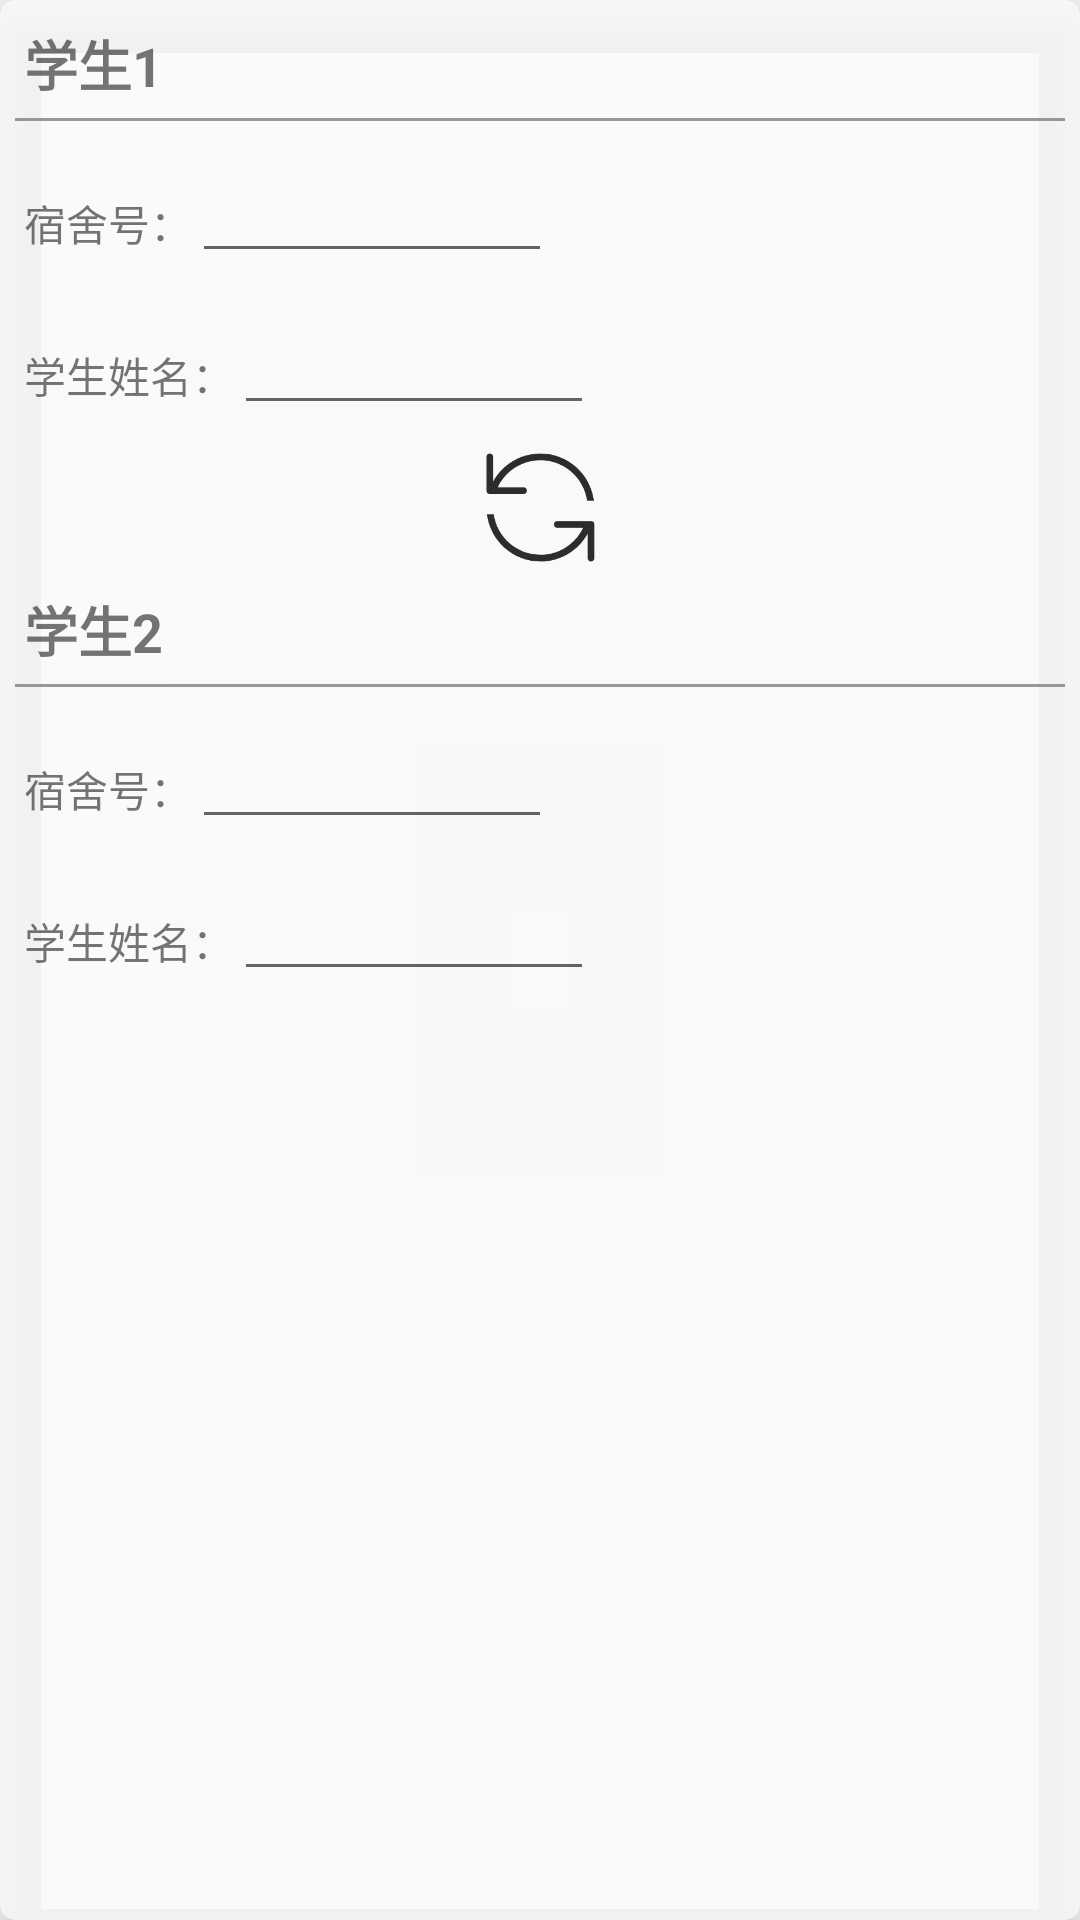

The Android layout XML behind this screen, and the referenced resources:
<!-- AndroidManifest.xml: application theme AppTheme -->
<!-- res/layout/dorm_update_layout.xml -->
<?xml version="1.0" encoding="utf-8"?>
<android.support.v7.widget.CardView xmlns:android="http://schemas.android.com/apk/res/android"
    xmlns:app="http://schemas.android.com/apk/res-auto"
    xmlns:tools="http://schemas.android.com/tools"
    android:layout_width="match_parent"
    android:layout_height="wrap_content"
    android:layout_marginBottom="4dp"
    android:layout_marginLeft="4dp"
    android:layout_marginRight="4dp"
    android:layout_marginTop="4dp"
    app:cardBackgroundColor="@color/cardBg"
    app:cardCornerRadius="5dp"
    app:cardElevation="10dp">

    <android.support.constraint.ConstraintLayout
        android:layout_width="match_parent"
        android:layout_height="match_parent">

        <TextView
            android:id="@+id/member1"
            android:layout_width="wrap_content"
            android:layout_height="wrap_content"
            android:layout_marginStart="8dp"
            android:layout_marginTop="8dp"
            android:text="学生1"
            android:textSize="18sp"
            android:textStyle="bold"
            app:layout_constraintLeft_toLeftOf="parent"
            app:layout_constraintTop_toTopOf="parent" />

        <View
            android:id="@+id/view8"
            android:layout_width="0dp"
            android:layout_height="1dp"
            android:layout_margin="5dp"
            android:layout_marginEnd="8dp"
            android:layout_marginStart="8dp"
            android:layout_marginTop="5dp"
            android:background="@color/lightGrey"
            app:layout_constraintLeft_toLeftOf="parent"
            app:layout_constraintRight_toRightOf="parent"
            app:layout_constraintTop_toBottomOf="@+id/member1" />

        <LinearLayout
            android:id="@+id/room1"
            android:layout_width="wrap_content"
            android:layout_height="wrap_content"
            app:layout_constraintLeft_toLeftOf="parent"
            app:layout_constraintTop_toBottomOf="@+id/view8"
            android:layout_marginStart="8dp"
            android:layout_marginTop="16dp">
            <TextView
                android:id="@+id/roomnum1"
                android:layout_width="wrap_content"
                android:layout_height="wrap_content"
                android:text="宿舍号："
                />

            <EditText
                android:id="@+id/roomnum11"
                android:layout_width="wrap_content"
                android:layout_height="wrap_content"
                android:text=""
                android:focusable="false"
                android:minWidth="120dp"
                android:textSize="13sp" />
        </LinearLayout>

        <LinearLayout
            android:id="@+id/stu_name1"
            android:layout_width="wrap_content"
            android:layout_height="wrap_content"
            app:layout_constraintLeft_toLeftOf="parent"
            app:layout_constraintTop_toBottomOf="@+id/room1"
            android:layout_marginEnd="8dp"
            android:layout_marginStart="8dp"
            android:layout_marginTop="16dp">
            <TextView
                android:id="@+id/name1"
                android:layout_width="wrap_content"
                android:layout_height="wrap_content"
                android:text="学生姓名："
                />
            <EditText
                android:id="@+id/name11"
                android:layout_width="wrap_content"
                android:layout_height="wrap_content"
                android:text=""
                android:focusable="false"
                android:minWidth="120dp"
                android:textSize="13sp" />
        </LinearLayout>

        <ImageView
            android:id="@+id/view10"
            android:layout_width="39dp"
            android:layout_height="39dp"
            android:layout_marginEnd="8dp"
            android:layout_marginStart="8dp"
            android:layout_marginTop="8dp"
            android:background="@mipmap/exchange"
            app:layout_constraintEnd_toEndOf="parent"
            app:layout_constraintStart_toStartOf="parent"
            app:layout_constraintTop_toBottomOf="@+id/stu_name1" />

        <TextView
            android:id="@+id/member2"
            android:layout_width="wrap_content"
            android:layout_height="wrap_content"
            android:layout_marginEnd="8dp"
            android:layout_marginStart="8dp"
            android:layout_marginTop="8dp"
            android:text="学生2"
            android:textSize="18sp"
            android:textStyle="bold"
            app:layout_constraintLeft_toLeftOf="parent"
            app:layout_constraintTop_toBottomOf="@id/view10" />

        <View
            android:id="@+id/view9"
            android:layout_width="0dp"
            android:layout_height="1dp"
            android:layout_margin="5dp"
            android:layout_marginEnd="8dp"
            android:layout_marginStart="8dp"
            android:layout_marginTop="5dp"
            android:background="@color/lightGrey"
            app:layout_constraintLeft_toLeftOf="parent"
            app:layout_constraintRight_toRightOf="parent"
            app:layout_constraintTop_toBottomOf="@+id/member2" />
        <LinearLayout
            android:id="@+id/room2"
            android:layout_width="wrap_content"
            android:layout_height="wrap_content"
            app:layout_constraintLeft_toLeftOf="parent"
            app:layout_constraintTop_toBottomOf="@+id/view9"
            android:layout_marginLeft="8dp"
            android:layout_marginStart="8dp"
            android:layout_marginTop="16dp">
            <TextView
                android:id="@+id/roomnum2"
                android:layout_width="wrap_content"
                android:layout_height="wrap_content"
                android:text="宿舍号："
                />

            <EditText
                android:id="@+id/roomnum22"
                android:layout_width="wrap_content"
                android:layout_height="wrap_content"
                android:text=""
                android:focusable="false"
                android:minWidth="120dp"
                android:textSize="13sp" />
        </LinearLayout>

        <LinearLayout
            android:id="@+id/stu_name2"
            android:layout_width="wrap_content"
            android:layout_height="wrap_content"
            app:layout_constraintLeft_toLeftOf="parent"
            app:layout_constraintTop_toBottomOf="@+id/room2"
            android:layout_marginStart="8dp"
            android:layout_marginTop="16dp">
            <TextView
                android:id="@+id/name2"
                android:layout_width="wrap_content"
                android:layout_height="wrap_content"
                android:text="学生姓名："
                />
            <EditText
                android:id="@+id/name22"
                android:layout_width="wrap_content"
                android:layout_height="wrap_content"
                android:layout_marginBottom="16dp"
                android:text=""
                android:focusable="false"
                android:minWidth="120dp"
                android:textSize="13sp" />
        </LinearLayout>

    </android.support.constraint.ConstraintLayout>
</android.support.v7.widget.CardView>
<!-- resources referenced by this layout -->
<resources>
  <color name="cardBg">#cefcfbfb</color>
  <color name="lightGrey">#979797</color>
  <!-- mipmap exchange: png bitmap (mipmap-xxxhdpi, 7561 bytes) -->
  <style name="AppTheme" parent="Theme.AppCompat.Light.NoActionBar">
          
          <item name="colorPrimary">@color/colorPrimaryDark</item>
          <item name="colorPrimaryDark">@color/colorPrimaryDark</item>
          <item name="colorAccent">@color/Orange</item>
      </style>
  <color name="colorPrimaryDark">#ff050505</color>
  <color name="Orange">#ff9900</color>
</resources>
